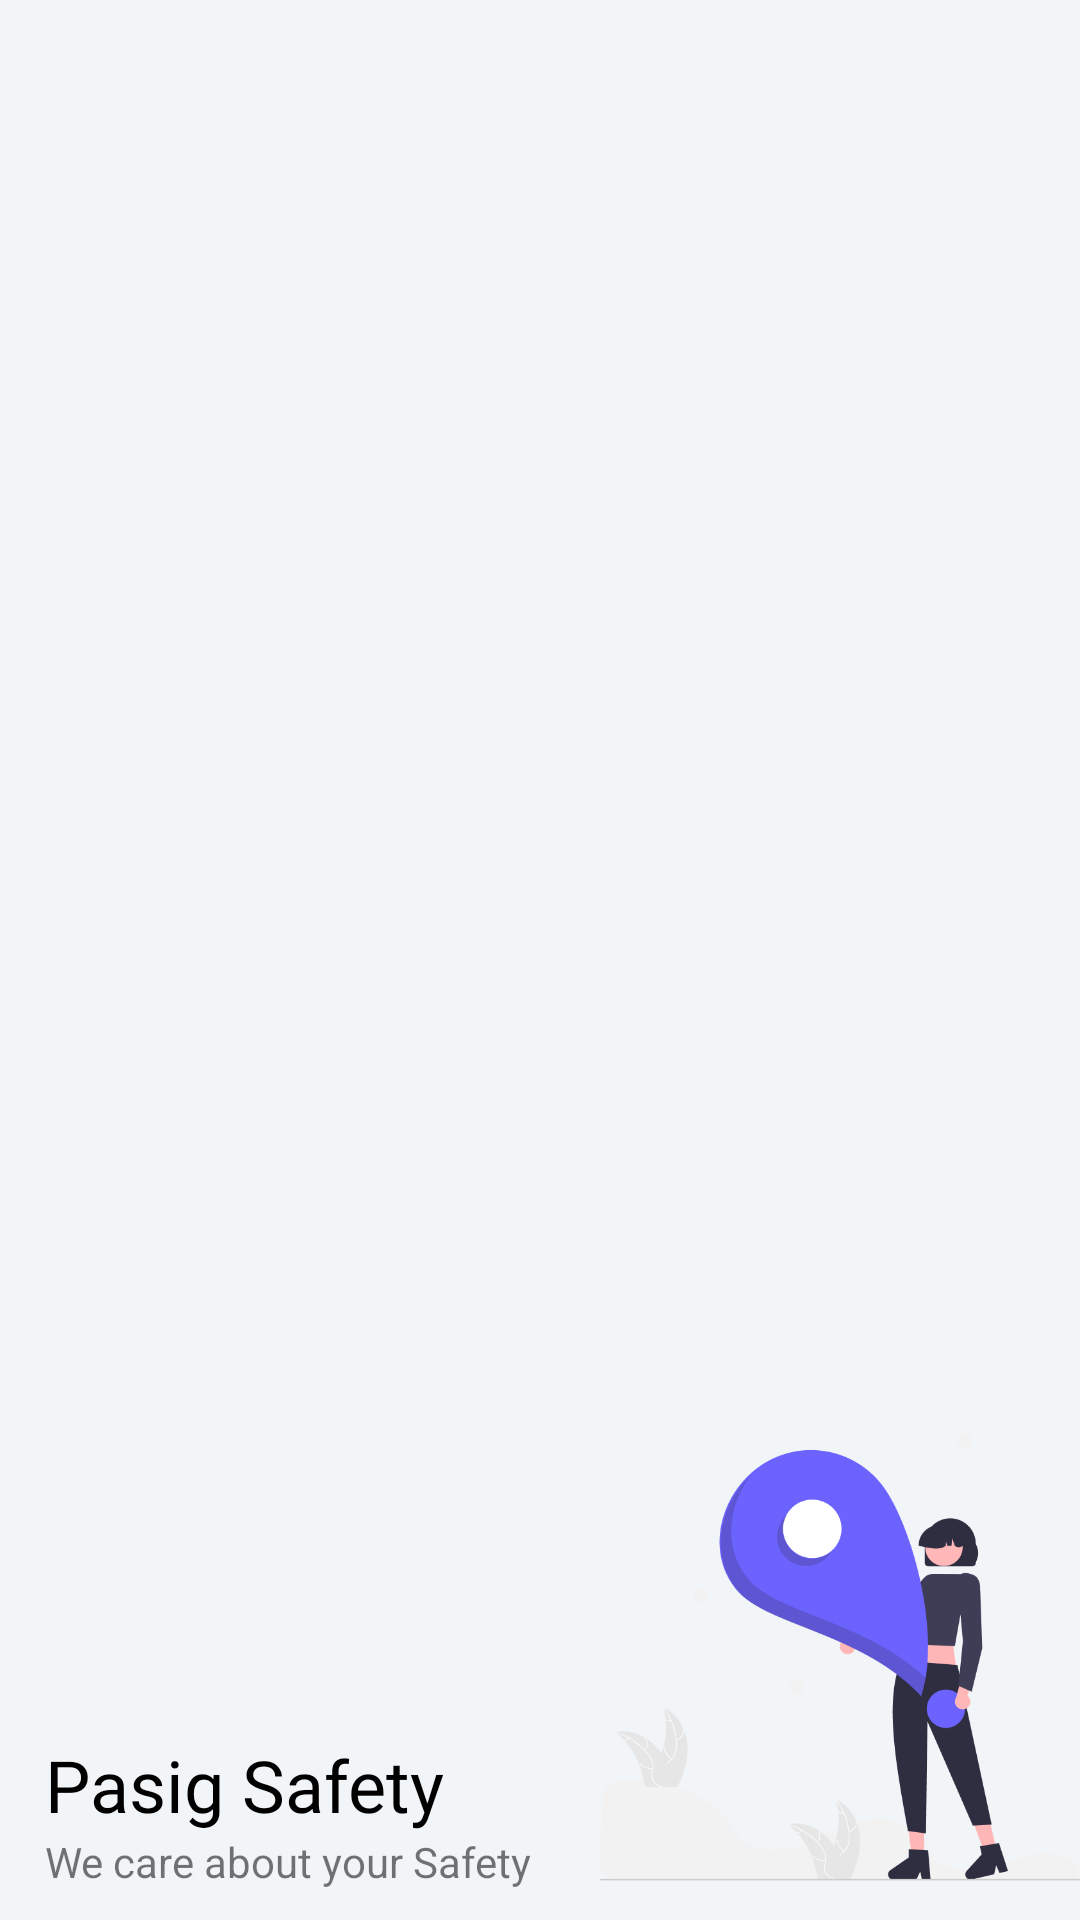

This screen was rendered from an Android layout file. Write that file and the resources it references.
<!-- AndroidManifest.xml: application theme Theme.PasigSafety -->
<!-- res/layout/menu_header.xml -->
<?xml version="1.0" encoding="utf-8"?>
<RelativeLayout xmlns:android="http://schemas.android.com/apk/res/android"
    xmlns:tools="http://schemas.android.com/tools"
    android:layout_width="match_parent"
    android:layout_height="200dp"
    android:background="@color/lightWhite"
    android:paddingLeft="15dp">

    <TextView
        android:id="@+id/menu_slogan"
        android:layout_width="wrap_content"
        android:layout_height="wrap_content"
        android:text="@string/startup_tagline"
        android:layout_alignParentBottom="true"
        android:layout_marginBottom="10dp"
        android:elevation="5dp"/>

    <TextView
        android:id="@+id/app_name"
        android:layout_width="wrap_content"
        android:layout_height="wrap_content"
        android:text="@string/startup_heading"
        android:fontFamily="@font/brandon_grotesque_black"
        android:textSize="24sp"
        android:layout_above="@id/menu_slogan"
        android:textColor="@color/black" />

    <ImageView
        android:layout_width="40dp"
        android:layout_height="40dp"
        android:src="@drawable/menu_logo_icon"
        android:layout_above="@id/app_name"/>

    <ImageView
        android:layout_width="160dp"
        android:layout_height="175dp"
        android:layout_alignParentRight="true"
        android:layout_alignParentBottom="true"
        android:src="@drawable/logi_icon" />

</RelativeLayout>
<!-- resources referenced by this layout -->
<resources>
  <color name="black">#FF000000</color>
  <color name="lightWhite">#f2f5f8</color>
  <!-- drawable logi_icon: png bitmap (drawable-v24, 39759 bytes) -->
  <string name="startup_heading">Pasig Safety</string>
  <string name="startup_tagline">We care about your Safety</string>
  
      //login
  <style name="Theme.PasigSafety" parent="Theme.MaterialComponents.Light.NoActionBar.Bridge">
          
          <item name="colorPrimary">@color/purple_500</item>
          <item name="colorPrimaryVariant">@color/purple_700</item>
          <item name="colorOnPrimary">@color/white</item>
          
          <item name="colorSecondary">@color/teal_200</item>
          <item name="colorSecondaryVariant">@color/teal_700</item>
          <item name="colorOnSecondary">@color/black</item>
          
          <item name="android:statusBarColor" tools:targetApi="l">?attr/colorPrimaryVariant</item>
          
      </style>
  <color name="purple_500">#FF6200EE</color>
  <color name="purple_700">#FF3700B3</color>
  <color name="white">#FFFFFFFF</color>
  <color name="teal_200">#FF03DAC5</color>
  <color name="teal_700">#FF018786</color>
</resources>
